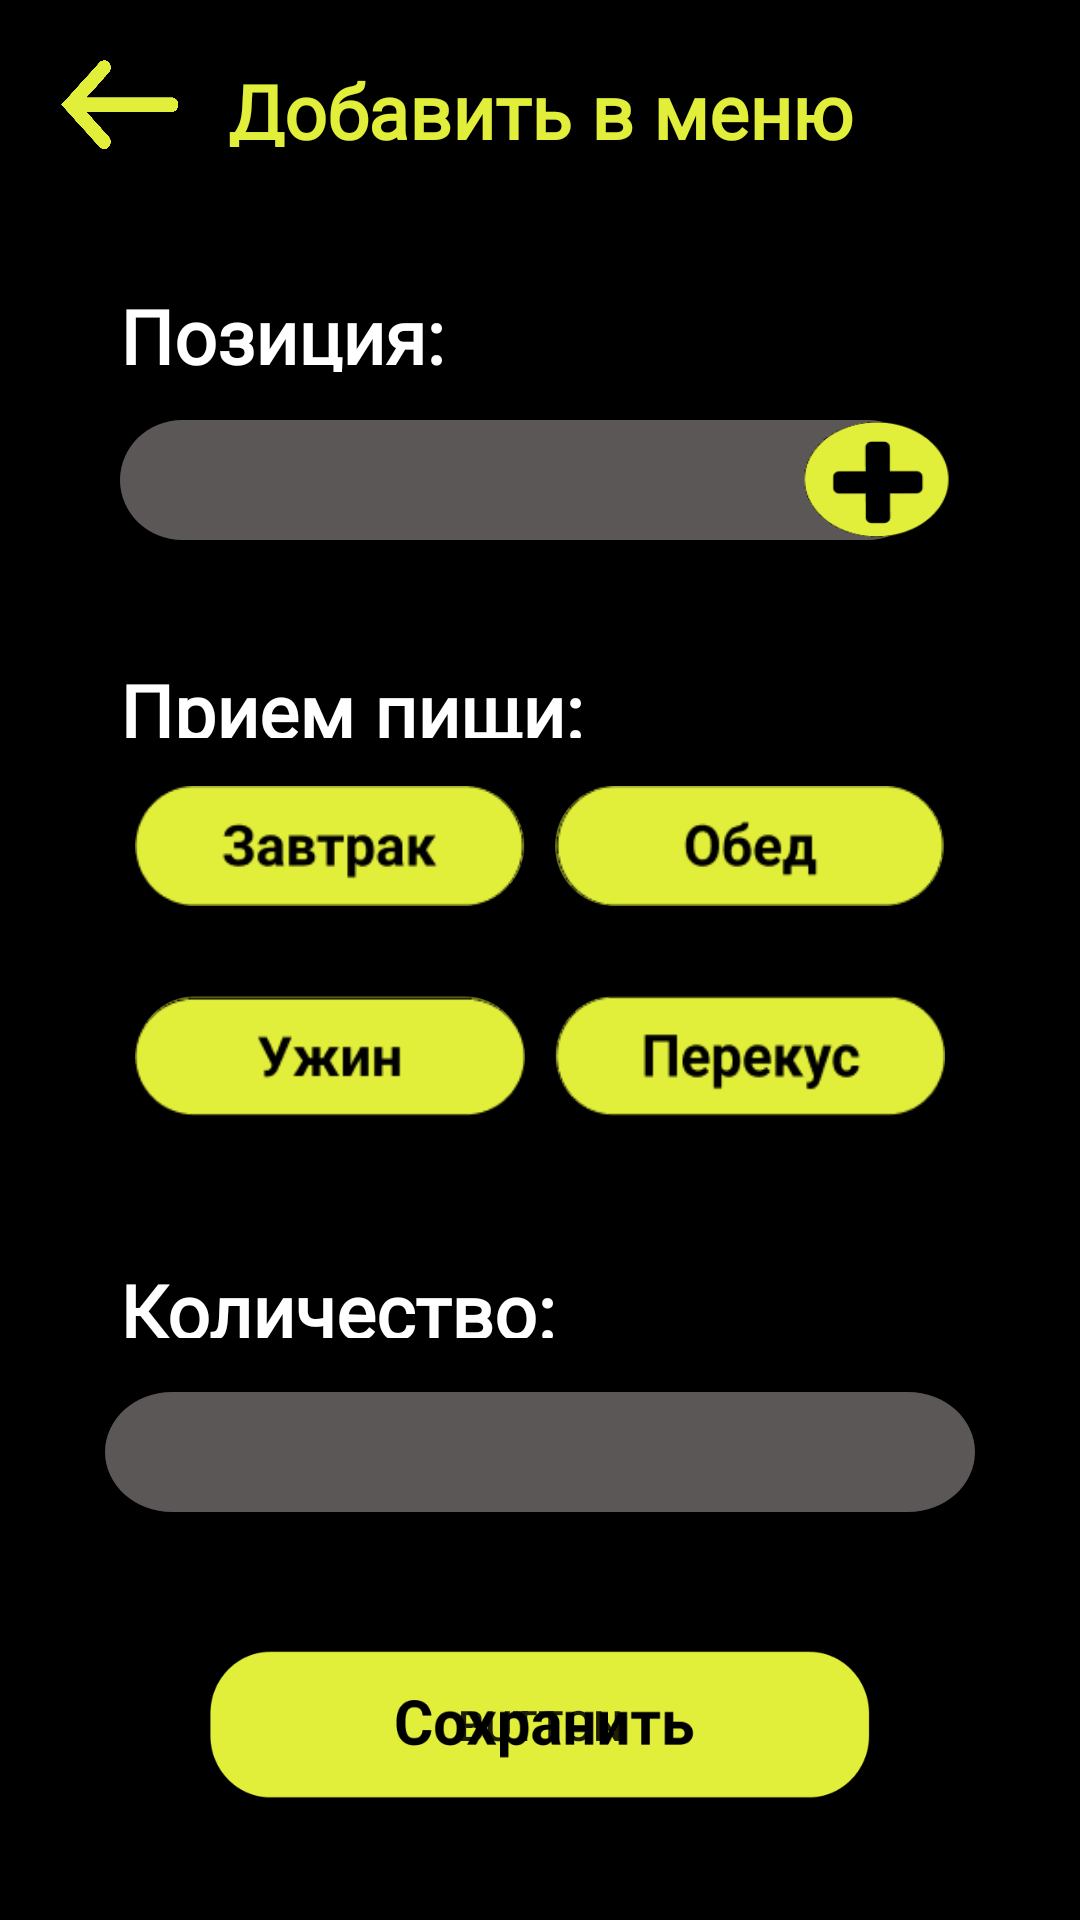

This screen was rendered from an Android layout file. Write that file and the resources it references.
<!-- AndroidManifest.xml: application theme Theme.Health_diary -->
<!-- res/layout/activity_create_menu.xml -->
<?xml version="1.0" encoding="utf-8"?>
<androidx.constraintlayout.widget.ConstraintLayout xmlns:android="http://schemas.android.com/apk/res/android"
    xmlns:app="http://schemas.android.com/apk/res-auto"
    xmlns:tools="http://schemas.android.com/tools"
    android:layout_width="match_parent"
    android:layout_height="match_parent"
    android:background="@color/black"
    tools:context=".CreateMenu">

    <Button
        android:id="@+id/b_back"
        android:layout_width="40dp"
        android:layout_height="30dp"
        android:layout_marginStart="20dp"
        android:layout_marginTop="20dp"
        android:background="@drawable/backgreen"
        android:foreground="@drawable/backgreen"
        android:onClick="back"
        app:layout_constraintStart_toStartOf="parent"
        app:layout_constraintTop_toTopOf="parent"
        tools:ignore="SpeakableTextPresentCheck" />

    <TextView
        android:id="@+id/textView4"
        android:layout_width="230dp"
        android:layout_height="29dp"
        android:layout_marginTop="20dp"
        android:fontFamily="@font/bebas_neue"
        android:text="Добавить в меню"
        android:textAlignment="center"
        android:textColor="@color/maincolor"
        android:textSize="25sp"
        android:textStyle="bold"
        app:layout_constraintEnd_toEndOf="parent"
        app:layout_constraintStart_toStartOf="parent"
        app:layout_constraintTop_toTopOf="parent" />

    <TextView
        android:id="@+id/textView3"
        android:layout_width="174dp"
        android:layout_height="26dp"
        android:layout_marginStart="40dp"
        android:layout_marginTop="420dp"
        android:fontFamily="@font/bebas_neue"
        android:text="Количество:"
        android:textAlignment="textStart"
        android:textColor="@color/white"
        android:textSize="25sp"
        android:textStyle="bold"
        app:layout_constraintEnd_toEndOf="parent"
        app:layout_constraintHorizontal_bias="0.0"
        app:layout_constraintStart_toStartOf="parent"
        app:layout_constraintTop_toTopOf="parent" />

    <EditText
        android:id="@+id/ET_quantity"
        android:layout_width="290dp"
        android:layout_height="40dp"
        android:layout_marginTop="464dp"
        android:background="@drawable/greybox"
        android:drawablePadding="10dp"
        android:ems="10"
        android:gravity="center"
        android:inputType="textPersonName"
        android:textColor="@color/maincolor"
        android:textStyle="bold"
        app:layout_constraintEnd_toEndOf="parent"
        app:layout_constraintStart_toStartOf="parent"
        app:layout_constraintTop_toTopOf="parent" />

    <Button
        android:id="@+id/b_save_pitanie"
        android:layout_width="220dp"
        android:layout_height="50dp"
        android:layout_marginBottom="40dp"
        android:background="@drawable/save"
        android:foreground="@drawable/save"
        android:onClick="savePitanie"
        android:text="Button"
        app:layout_constraintBottom_toBottomOf="parent"
        app:layout_constraintEnd_toEndOf="parent"
        app:layout_constraintStart_toStartOf="parent" />

    <androidx.constraintlayout.widget.ConstraintLayout
        android:id="@+id/buttconstr"
        android:layout_width="match_parent"
        android:layout_height="296dp"
        android:layout_marginTop="45dp"
        app:layout_constraintEnd_toEndOf="parent"
        app:layout_constraintStart_toStartOf="parent"
        app:layout_constraintTop_toBottomOf="@+id/b_back">

        <EditText
            android:id="@+id/ET_quantity2"
            android:layout_width="270dp"
            android:layout_height="40dp"
            android:layout_marginStart="40dp"
            android:layout_marginTop="16dp"
            android:background="@drawable/greybox"
            android:drawablePadding="10dp"
            android:ems="10"
            android:gravity="center"
            android:inputType="textPersonName"
            android:onClick="pagePosition"
            android:textColor="@color/maincolor"
            android:textStyle="bold"
            app:layout_constraintStart_toStartOf="parent"
            app:layout_constraintTop_toBottomOf="@+id/textView" />

        <TextView
            android:id="@+id/textView2"
            android:layout_width="174dp"
            android:layout_height="26dp"
            android:layout_marginStart="40dp"
            android:layout_marginTop="40dp"
            android:fontFamily="@font/bebas_neue"
            android:text="Прием пищи:"
            android:textAlignment="textStart"
            android:textColor="@color/white"
            android:textSize="25sp"
            android:textStyle="bold"
            app:layout_constraintStart_toStartOf="parent"
            app:layout_constraintTop_toBottomOf="@+id/ET_quantity2" />

        <Button
            android:id="@+id/b_lunch2"
            android:layout_width="130dp"
            android:layout_height="40dp"
            android:layout_marginTop="16dp"
            android:layout_marginEnd="45dp"
            android:background="@drawable/back_lunch"
            android:foreground="@drawable/back_lunch"
            app:layout_constraintEnd_toEndOf="parent"
            app:layout_constraintTop_toBottomOf="@+id/textView2" />

        <Button
            android:id="@+id/b_lunch"
            android:layout_width="130dp"
            android:layout_height="40dp"
            android:layout_marginTop="16dp"
            android:layout_marginEnd="45dp"
            android:background="@drawable/lunch"
            android:foreground="@drawable/lunch"
            android:onClick="lunch"
            app:layout_constraintEnd_toEndOf="parent"
            app:layout_constraintTop_toBottomOf="@+id/textView2" />

        <Button
            android:id="@+id/b_breakfast2"
            android:layout_width="130dp"
            android:layout_height="40dp"
            android:layout_marginStart="45dp"
            android:layout_marginTop="16dp"
            android:background="@drawable/back_break"
            android:foreground="@drawable/back_break"
            app:layout_constraintStart_toStartOf="parent"
            app:layout_constraintTop_toBottomOf="@+id/textView2"
            tools:ignore="TouchTargetSizeCheck" />

        <Button
            android:id="@+id/b_breakfast"
            android:layout_width="130dp"
            android:layout_height="40dp"
            android:layout_marginStart="45dp"
            android:layout_marginTop="16dp"
            android:background="@drawable/breakfast"
            android:foreground="@drawable/breakfast"
            android:onClick="breakfast"
            app:layout_constraintStart_toStartOf="parent"
            app:layout_constraintTop_toBottomOf="@+id/textView2"
            tools:ignore="TouchTargetSizeCheck" />

        <Button
            android:id="@+id/b_snack2"
            android:layout_width="130dp"
            android:layout_height="40dp"
            android:layout_marginTop="30dp"
            android:layout_marginEnd="45dp"
            android:background="@drawable/back_snack"
            android:foreground="@drawable/back_snack"
            app:layout_constraintEnd_toEndOf="parent"
            app:layout_constraintTop_toBottomOf="@+id/b_lunch2" />

        <Button
            android:id="@+id/b_snack"
            android:layout_width="130dp"
            android:layout_height="40dp"
            android:layout_marginTop="30dp"
            android:layout_marginEnd="45dp"
            android:background="@drawable/snack"
            android:foreground="@drawable/snack"
            android:onClick="sneck"
            app:layout_constraintEnd_toEndOf="parent"
            app:layout_constraintTop_toBottomOf="@+id/b_lunch2" />

        <Button
            android:id="@+id/B_add_position"
            android:layout_width="50dp"
            android:layout_height="40dp"
            android:layout_marginTop="45dp"
            android:layout_marginEnd="43dp"
            android:background="@drawable/add"
            android:foreground="@drawable/add"
            android:onClick="pagePosition"
            app:layout_constraintEnd_toEndOf="parent"
            app:layout_constraintTop_toTopOf="parent"
            tools:ignore="TouchTargetSizeCheck" />

        <Button
            android:id="@+id/b_dinner2"
            android:layout_width="130dp"
            android:layout_height="40dp"
            android:layout_marginStart="45dp"
            android:layout_marginTop="30dp"
            android:background="@drawable/back_dinner"
            android:foreground="@drawable/back_dinner"
            app:layout_constraintStart_toStartOf="parent"
            app:layout_constraintTop_toBottomOf="@+id/b_breakfast2"
            tools:ignore="TouchTargetSizeCheck" />

        <Button
            android:id="@+id/b_dinner"
            android:layout_width="130dp"
            android:layout_height="40dp"
            android:layout_marginStart="45dp"
            android:layout_marginTop="30dp"
            android:background="@drawable/dinner"
            android:foreground="@drawable/dinner"
            android:onClick="dinner"
            app:layout_constraintStart_toStartOf="parent"
            app:layout_constraintTop_toBottomOf="@+id/b_breakfast2"
            tools:ignore="TouchTargetSizeCheck" />

        <TextView
            android:id="@+id/textView"
            android:layout_width="136dp"
            android:layout_height="29dp"
            android:layout_marginStart="40dp"
            android:fontFamily="@font/bebas_neue"
            android:text="Позиция:"
            android:textAlignment="viewStart"
            android:textColor="@color/white"
            android:textSize="25sp"
            android:textStyle="bold"
            app:layout_constraintStart_toStartOf="parent"
            app:layout_constraintTop_toTopOf="parent" />

    </androidx.constraintlayout.widget.ConstraintLayout>

    <androidx.constraintlayout.widget.ConstraintLayout
        android:id="@+id/errorPanelM"
        android:layout_width="match_parent"
        android:layout_height="500dp"
        android:layout_marginStart="20dp"
        android:layout_marginTop="60dp"
        android:layout_marginEnd="20dp"
        android:background="@drawable/rounded"
        android:visibility="gone"
        app:layout_constraintEnd_toEndOf="parent"
        app:layout_constraintStart_toStartOf="parent"
        app:layout_constraintTop_toTopOf="parent">

        <TextView
            android:id="@+id/textView19"
            android:layout_width="match_parent"
            android:layout_height="100dp"
            android:layout_marginStart="20dp"
            android:layout_marginTop="100dp"
            android:layout_marginEnd="20dp"
            android:fontFamily="@font/bebas_neue"
            android:gravity="center"
            android:inputType="textMultiLine"
            android:text="Введите корректные данные"
            android:textColor="@color/black"
            android:textSize="25sp"
            android:textStyle="bold"
            app:layout_constraintEnd_toEndOf="parent"
            app:layout_constraintStart_toStartOf="parent"
            app:layout_constraintTop_toTopOf="parent" />

        <Button
            android:id="@+id/button3"
            android:layout_width="111dp"
            android:layout_height="47dp"
            android:layout_marginTop="170dp"
            android:background="@drawable/ok"
            android:foreground="@drawable/ok"
            android:onClick="hideM"
            app:layout_constraintEnd_toEndOf="parent"
            app:layout_constraintStart_toStartOf="parent"
            app:layout_constraintTop_toBottomOf="@+id/textView19" />

    </androidx.constraintlayout.widget.ConstraintLayout>

</androidx.constraintlayout.widget.ConstraintLayout>
<!-- resources referenced by this layout -->
<resources>
  <color name="black">#FF000000</color>
  <color name="maincolor">#E1EF3B</color>
  <color name="white">#FFFFFFFF</color>
  <!-- drawable add: png bitmap (drawable, 14779 bytes) -->
  <!-- drawable back_break: png bitmap (drawable, 7655 bytes) -->
  <!-- drawable back_dinner: png bitmap (drawable, 5625 bytes) -->
  <!-- drawable back_lunch: png bitmap (drawable, 6877 bytes) -->
  <!-- drawable back_snack: png bitmap (drawable, 7566 bytes) -->
  <!-- drawable backgreen: png bitmap (drawable, 10547 bytes) -->
  <!-- drawable breakfast: png bitmap (drawable, 3400 bytes) -->
  <!-- drawable dinner: png bitmap (drawable, 2572 bytes) -->
  <!-- drawable greybox (drawable) -->
  <?xml version="1.0" encoding="utf-8"?>
  <vector
      xmlns:android="http://schemas.android.com/apk/res/android"
      xmlns:aapt="http://schemas.android.com/aapt"
      android:width="260dp"
      android:height="40dp"
      android:viewportWidth="260"
      android:viewportHeight="40"
      >
  
      <group>
  
          <clip-path
              android:pathData="M20 0H240C251.046 0 260 8.95431 260 20C260 31.0457 251.046 40 240 40H20C8.95431 40 0 31.0457 0 20C0 8.95431 8.95431 0 20 0Z"
              />
  
          <path
              android:pathData="M0 0V40H260V0"
              android:fillColor="#5EF7ECEC"
              />
  
      </group>
  
  </vector>
  <!-- drawable lunch: png bitmap (drawable, 2958 bytes) -->
  <!-- drawable ok: png bitmap (drawable, 10967 bytes) -->
  <!-- drawable rounded (drawable) -->
  <?xml version="1.0" encoding="utf-8"?>
  <shape xmlns:android="http://schemas.android.com/apk/res/android">
      <solid android:color="#E1EF3B" />
      <stroke
          android:width="2dip"
          android:color="#E1EF3B" />
      <corners android:radius="30dip" />
  </shape>
  <!-- drawable save: png bitmap (drawable, 16181 bytes) -->
  <!-- drawable snack: png bitmap (drawable, 11752 bytes) -->
  <style name="Theme.Health_diary" parent="Theme.MaterialComponents.DayNight.NoActionBar">
          
  
          <item name="colorPrimary">@color/maincolor</item>
          <item name="colorPrimaryVariant">@color/black</item>
          <item name="colorOnPrimary">@color/black</item>
          <item name="android:windowFullscreen">true</item>
          
          <item name="colorSecondary">@color/black</item>
          <item name="colorSecondaryVariant">@color/teal_700</item>
          <item name="colorOnSecondary">@color/black</item>
          
          <item name="android:statusBarColor" tools:targetApi="l">?attr/colorPrimaryVariant</item>
          
      </style>
  <color name="teal_700">#FF018786</color>
</resources>
